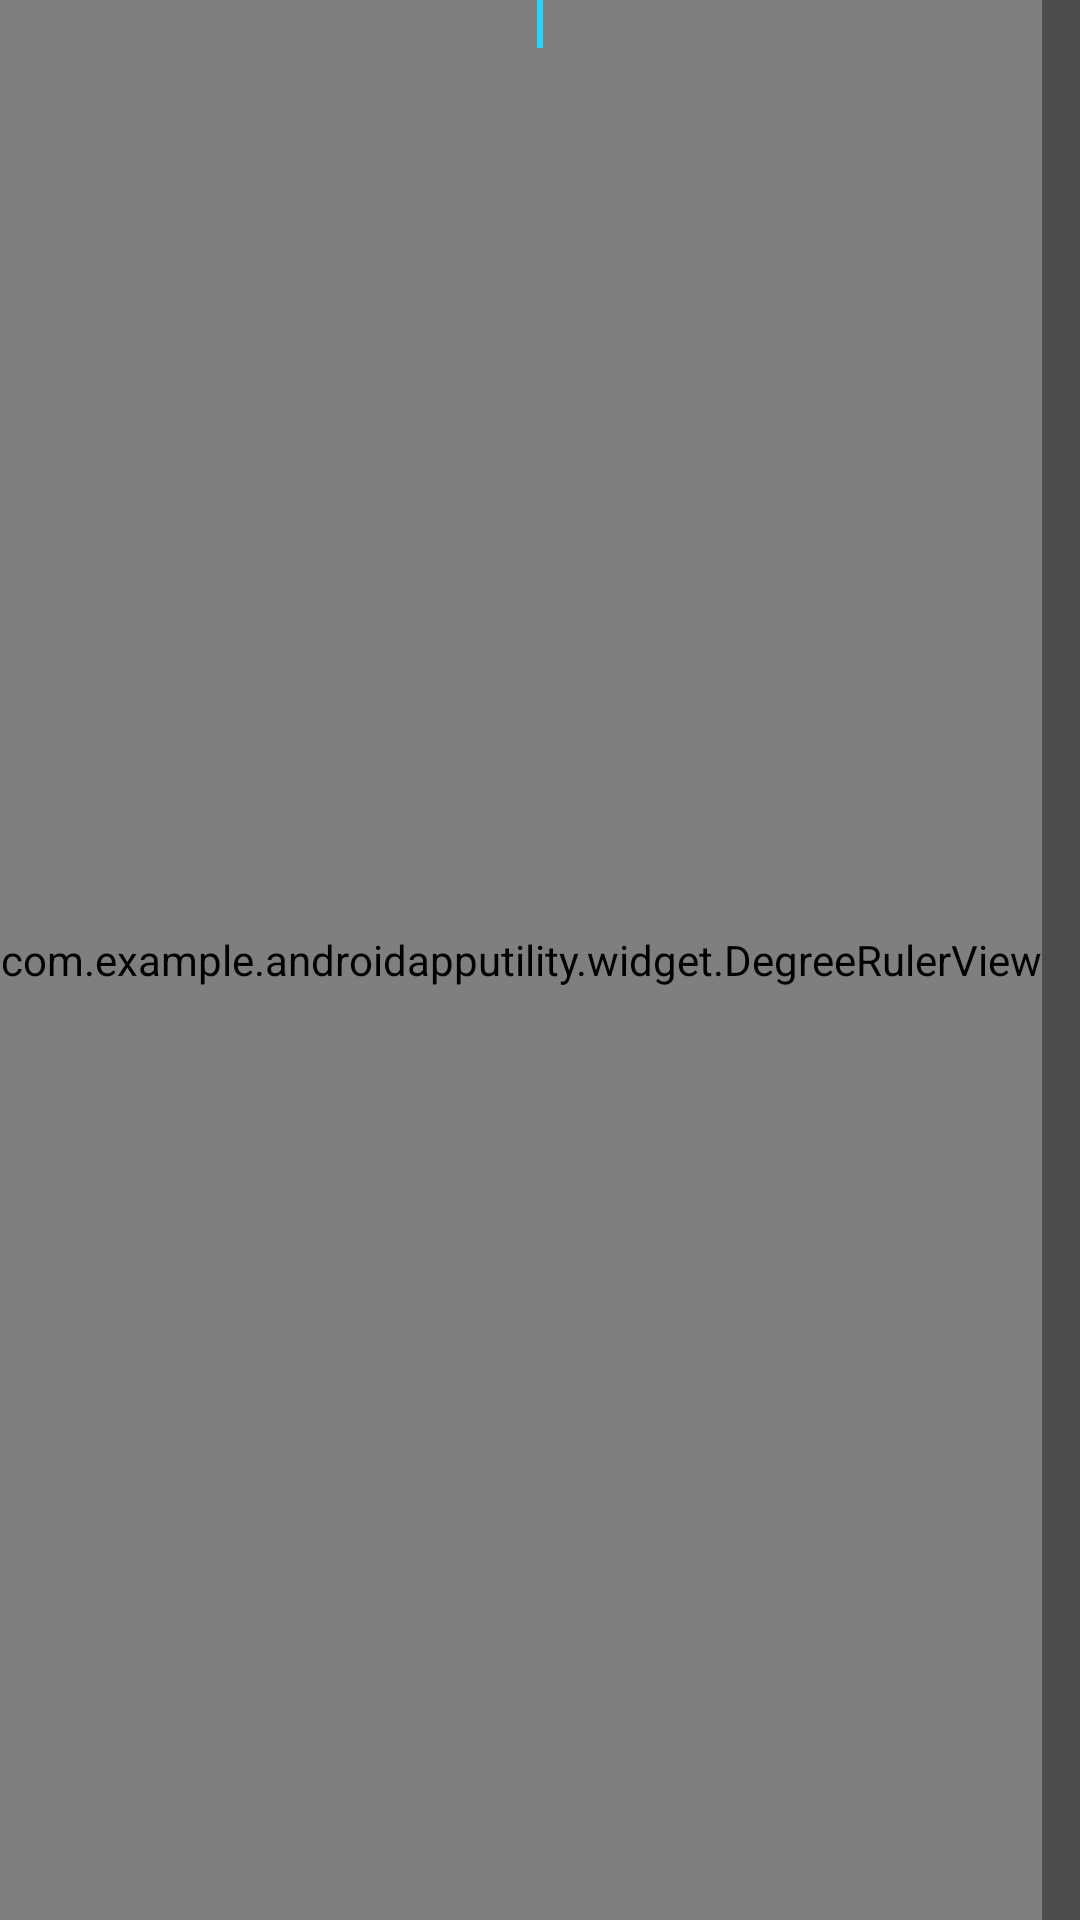

Reconstruct the res/layout file that produces this screen, plus the resources it refers to.
<!-- AndroidManifest.xml: application theme Theme.AndroidAppUtility -->
<!-- res/layout/fragment_degree_ruler.xml -->
<?xml version="1.0" encoding="utf-8"?>
<androidx.constraintlayout.widget.ConstraintLayout xmlns:android="http://schemas.android.com/apk/res/android"
    xmlns:app="http://schemas.android.com/apk/res-auto"
    xmlns:tools="http://schemas.android.com/tools"
    android:id="@+id/main"
    android:layout_width="match_parent"
    android:layout_height="match_parent"
    android:background="@color/bg_fragmemt">

    <HorizontalScrollView
        android:id="@+id/degree_ruler_scroller"
        android:layout_width="match_parent"
        android:layout_height="match_parent"
        android:fadingEdgeLength="36dp"
        android:orientation="horizontal"
        android:scrollbars="none">

        <LinearLayout
            android:layout_width="wrap_content"
            android:layout_height="match_parent"
            android:gravity="center_vertical"
            android:orientation="horizontal">

            <com.example.androidapputility.widget.DegreeRulerView
                android:id="@+id/degree_ruler_view"
                android:layout_width="wrap_content"
                android:layout_height="match_parent" />

        </LinearLayout>

    </HorizontalScrollView>

    <RelativeLayout
        android:id="@+id/degree_pointer_layout"
        android:layout_width="match_parent"
        android:layout_height="match_parent">

        <TextView
            android:id="@+id/degree_pointer_text_view"
            android:layout_width="wrap_content"
            android:layout_height="wrap_content"
            android:layout_centerHorizontal="true"
            android:textColor="#25D7FE" />

        <View
            android:id="@+id/degree_pointer_view"
            android:layout_width="2dp"
            android:layout_height="16dp"
            android:layout_centerHorizontal="true"
            android:background="#25D7FE" />
    </RelativeLayout>

</androidx.constraintlayout.widget.ConstraintLayout>
<!-- resources referenced by this layout -->
<resources>
  <color name="bg_fragmemt">#B0000000</color>
  <style name="Theme.AndroidAppUtility" parent="Base.Theme.AndroidAppUtility" />
  <style name="Base.Theme.AndroidAppUtility" parent="Theme.Material3.DayNight.NoActionBar">
          
          
      </style>
</resources>
